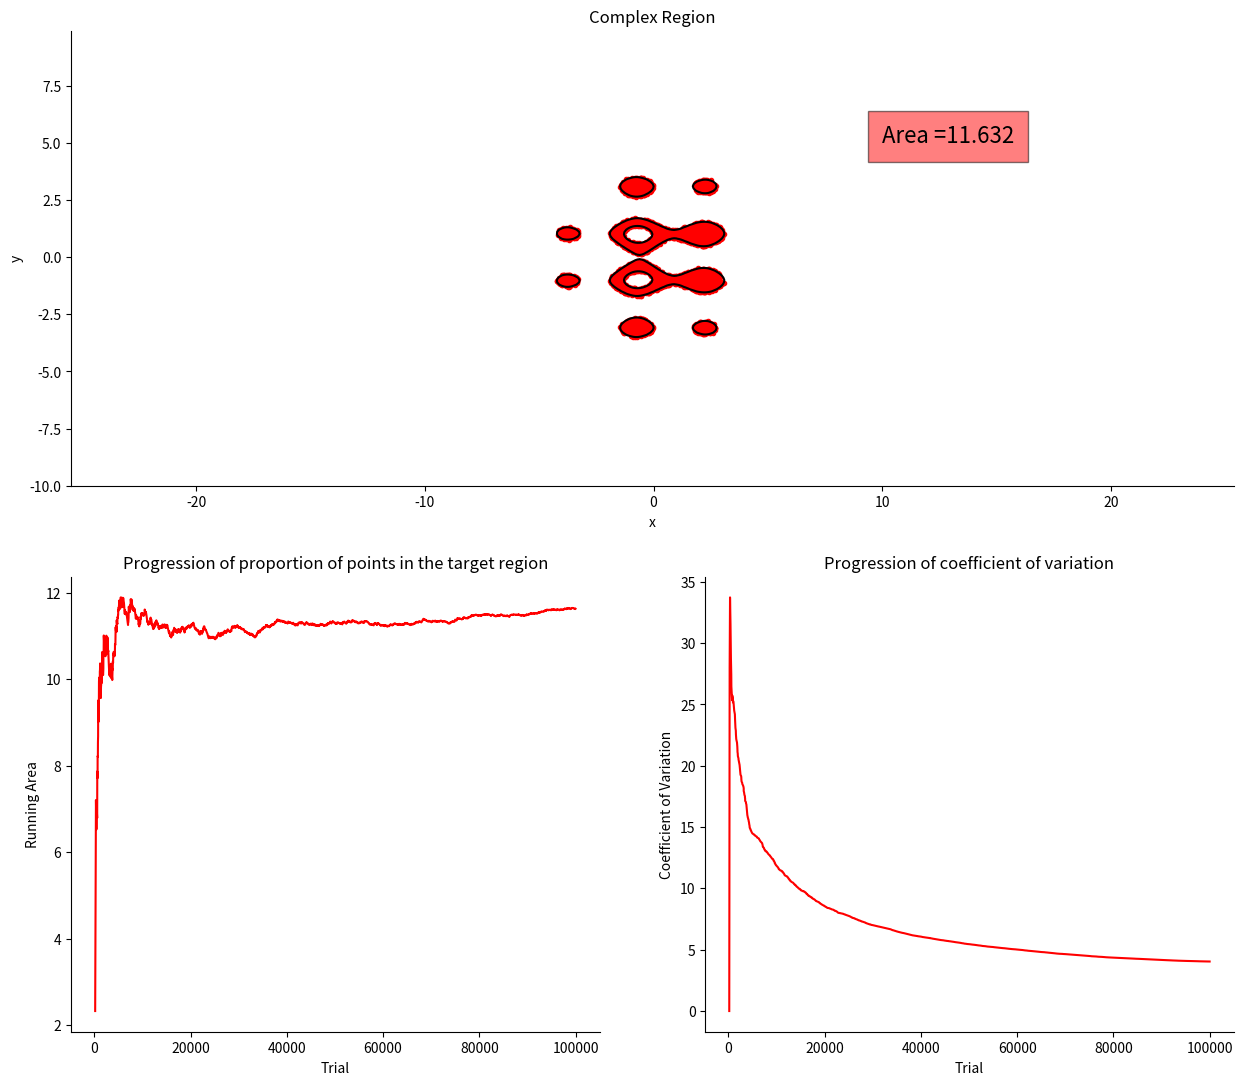

This chart was generated by the following Python code:
import numpy as np
import matplotlib
from matplotlib import cm
import matplotlib.pyplot as plt
from mpl_toolkits.mplot3d import Axes3D
import random

matplotlib.rcParams['xtick.direction'] = 'out'
matplotlib.rcParams['ytick.direction'] = 'out'

# Define the equal ranges for variables X and Y
upper_bound = 10
lower_bound = -10
x_upper_bound = upper_bound
x_lower_bound = lower_bound
y_upper_bound = upper_bound
y_lower_bound = lower_bound

# Create the terrain for the function to be optimized
# that represents a very rough terrain
xx = np.arange(x_lower_bound,x_upper_bound,0.1)
yy = np.arange(y_lower_bound,y_upper_bound,0.1)
X,Y = np.meshgrid(xx,yy)
def func(x):
	R = np.sqrt(x[0]**2 + x[1]**2) + 1.5*np.sin(2*x[0]) + 2*np.cos(3*x[1]) + np.spacing(1)
	Z = np.sin(R)/R
	return(Z)
Z = func(np.array([X,Y])) 

# Show the terrain in Figure 1
def PlotSurface(X,Y,Z):
	figure_1 = plt.figure()
	axes_1 = figure_1.gca(projection='3d')
	surface_1 = axes_1.plot_surface(X, Y, Z, rstride=2, cstride=2, cmap=cm.jet,
	                       linewidth = 0, antialiased=False)
	axes_1.set_xlim([-10,10])
	axes_1.set_ylim([-10,10])
	axes_1.set_zlim([-1.5,2])
	axes_1.view_init(30,-120)
	axes_1.set_xlabel('x')
	axes_1.set_ylabel('y')
	axes_1.set_zlabel('z')
	plt.show(block=True)

#PlotSurface(X,Y,Z)

# Sample n random values of X and Y
n = 10**5
threshold = 0.8

# SETTING SEED HERE, so that each time you run this you
# get a different set of random numbers
random.seed()

x_random = [random.uniform(x_lower_bound,x_upper_bound) for i in range(n)]
y_random = [random.uniform(y_lower_bound,y_upper_bound) for i in range(n)]

# Plot the resulting histograms for the random numbers
def PlotHistogram(X,bins):
	fig = plt.figure()
	ax = fig.gca()
	ax.spines['right'].set_visible(False)
	ax.spines['top'].set_visible(False)
	ax.xaxis.set_ticks_position('bottom')
	ax.yaxis.set_ticks_position('left')
	# the histogram of the data
	plt.hist(X,bins, normed=1, facecolor='green', alpha=0.75)
	plt.ylabel('Frequency')
	plt.show()

#PlotHistogram(x_random,5)
#PlotHistogram(y_random,5)

area = 0
running_area = []
index = []
coef_variation = []
x_area = []
y_area = []

# Monte Carlo Loop
for i in range(n):
	if func([x_random[i], y_random[i]]) > threshold:
		area +=1
		index.append(i)
		running_area.append(area*400/i)
		coef_variation.append(100*np.std(running_area)/np.mean(running_area))
		x_area.append(x_random[i])
		y_area.append(y_random[i])

def PlotMonteCarloAnalysis(area,running_area,coef_variation,index,area_value):
	fig = plt.figure(figsize = (15,13))
	text = 'Area =' + str(area_value*20*20/n)


	subplot_1 = plt.subplot(2,1,1)
	subplot_1.plot(area[0],area[1],'r.')
	subplot_1.contour(X,Y,Z,[threshold], colors = 'k', linewidth = 3)
	axes_1 = fig.gca()
	axes_1.spines['right'].set_visible(False)
	axes_1.spines['top'].set_visible(False)
	axes_1.xaxis.set_ticks_position('bottom')
	axes_1.yaxis.set_ticks_position('left')
	axes_1.set_xlabel('x')
	axes_1.set_ylabel('y')
	axes_1.set_title('Complex Region')
	axes_1.set_aspect('equal', 'datalim')
	axes_1.text(10, 5, text, style='italic', fontsize = 16,
        		bbox={'facecolor':'red', 'alpha':0.5, 'pad':10})

	subplot_2 = plt.subplot(2,2,3)
	subplot_2.plot(index,running_area,'r-')
	axes_2 = fig.gca()
	axes_2.spines['right'].set_visible(False)
	axes_2.spines['top'].set_visible(False)
	axes_2.xaxis.set_ticks_position('bottom')
	axes_2.yaxis.set_ticks_position('left')
	axes_2.set_xlabel('Trial')
	axes_2.set_ylabel('Running Area')
	axes_2.set_title('Progression of proportion of points in the target region')
	
	subplot_3 = plt.subplot(2,2,4)
	subplot_3.plot(index,coef_variation,'r-')
	axes_3 = fig.gca()
	axes_3.spines['right'].set_visible(False)
	axes_3.spines['top'].set_visible(False)
	axes_3.xaxis.set_ticks_position('bottom')
	axes_3.yaxis.set_ticks_position('left')
	axes_3.set_xlabel('Trial')
	axes_3.set_ylabel('Coefficient of Variation')
	axes_3.set_title('Progression of coefficient of variation')

	plt.show()

PlotMonteCarloAnalysis([x_area, y_area],running_area,coef_variation,index,area)
